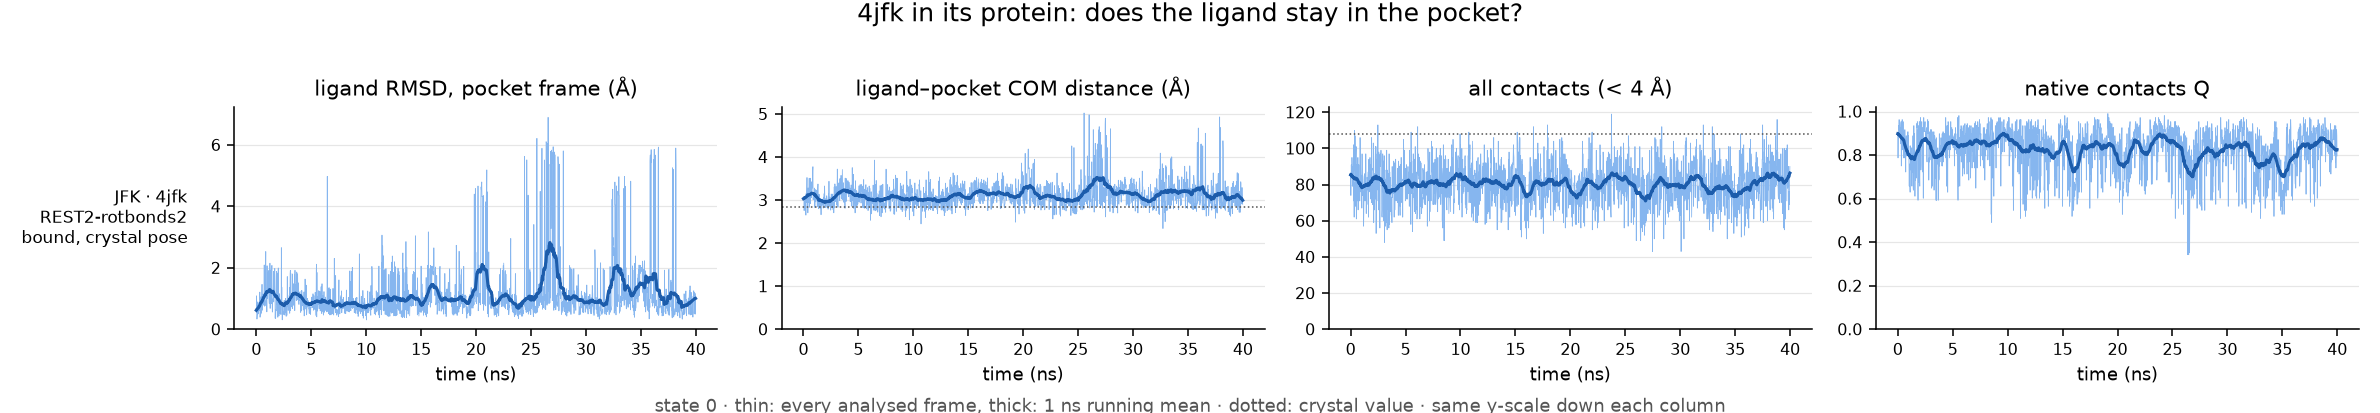

Source data for this figure (header and first rows):
run, ligand, ns, pocket_residues, native_pairs, com_crystal, frac_unbound, max_closest_contact, rmsd_mean, rmsd_last10pct, com_mean, com_last10pct, contacts_mean, contacts_last10pct, Q_mean, Q_last10pct, verdict
REST2-rotbonds2/4jfk-complex, JFK, 40.0, 18, 108, 2.85, 0.0, 3.27, 1.11, 1.02, 3.12, 3.11, 80.25, 82.51, 0.82, 0.85, bound, crystal pose
